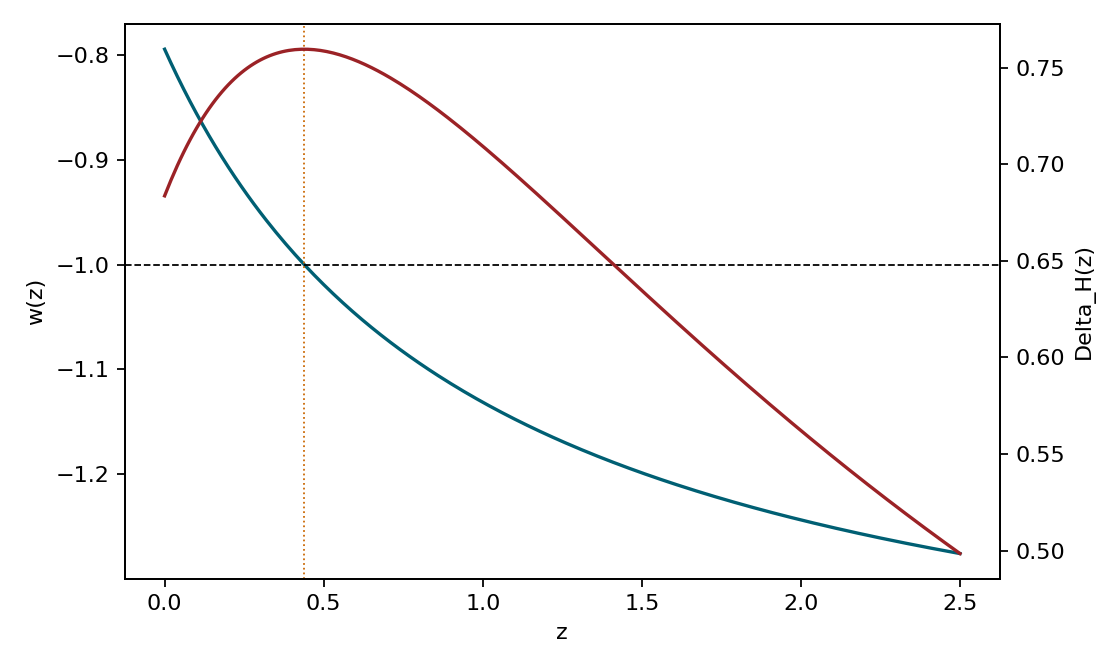

The file beside this chart, header and first rows:
z, w_fluid, Delta_H_additive, finite
0.0, -0.7947, 0.6837, True
0.01, -0.8013, 0.6878, True
0.02, -0.8079, 0.6918, True
0.03, -0.8143, 0.6956, True
0.04, -0.8206, 0.6993, True
0.05, -0.8267, 0.7029, True
0.06, -0.8328, 0.7063, True
0.07, -0.8387, 0.7095, True
0.08, -0.8445, 0.7127, True
0.09, -0.8503, 0.7157, True
0.1, -0.8559, 0.7186, True
0.11, -0.8614, 0.7214, True
0.12, -0.8668, 0.724, True
0.13, -0.8721, 0.7265, True
0.14, -0.8774, 0.7289, True
0.15, -0.8825, 0.7312, True
0.16, -0.8875, 0.7334, True
0.17, -0.8925, 0.7355, True
0.18, -0.8974, 0.7375, True
0.19, -0.9022, 0.7393, True
0.2, -0.9069, 0.7411, True
0.21, -0.9115, 0.7428, True
0.22, -0.9161, 0.7444, True
0.23, -0.9206, 0.7459, True
0.24, -0.925, 0.7473, True
0.25, -0.9293, 0.7486, True
0.26, -0.9336, 0.7498, True
0.27, -0.9378, 0.7509, True
0.28, -0.9419, 0.752, True
0.29, -0.946, 0.753, True
0.3, -0.95, 0.7539, True
0.31, -0.954, 0.7547, True
0.32, -0.9579, 0.7555, True
0.33, -0.9617, 0.7562, True
0.34, -0.9655, 0.7568, True
0.35, -0.9692, 0.7574, True
0.36, -0.9729, 0.7578, True
0.37, -0.9765, 0.7583, True
0.38, -0.9801, 0.7586, True
0.39, -0.9836, 0.7589, True
0.4, -0.987, 0.7592, True
0.41, -0.9904, 0.7593, True
0.42, -0.9938, 0.7595, True
0.43, -0.9971, 0.7595, True
0.44, -1, 0.7596, True
0.45, -1.004, 0.7595, True
0.46, -1.007, 0.7594, True
0.47, -1.01, 0.7593, True
0.48, -1.013, 0.7591, True
0.49, -1.016, 0.7589, True
0.5, -1.019, 0.7587, True
0.51, -1.022, 0.7583, True
0.52, -1.025, 0.758, True
0.53, -1.028, 0.7576, True
0.54, -1.031, 0.7572, True
0.55, -1.034, 0.7567, True
0.56, -1.036, 0.7562, True
0.57, -1.039, 0.7556, True
0.58, -1.042, 0.755, True
0.59, -1.044, 0.7544, True
... 191 more rows
